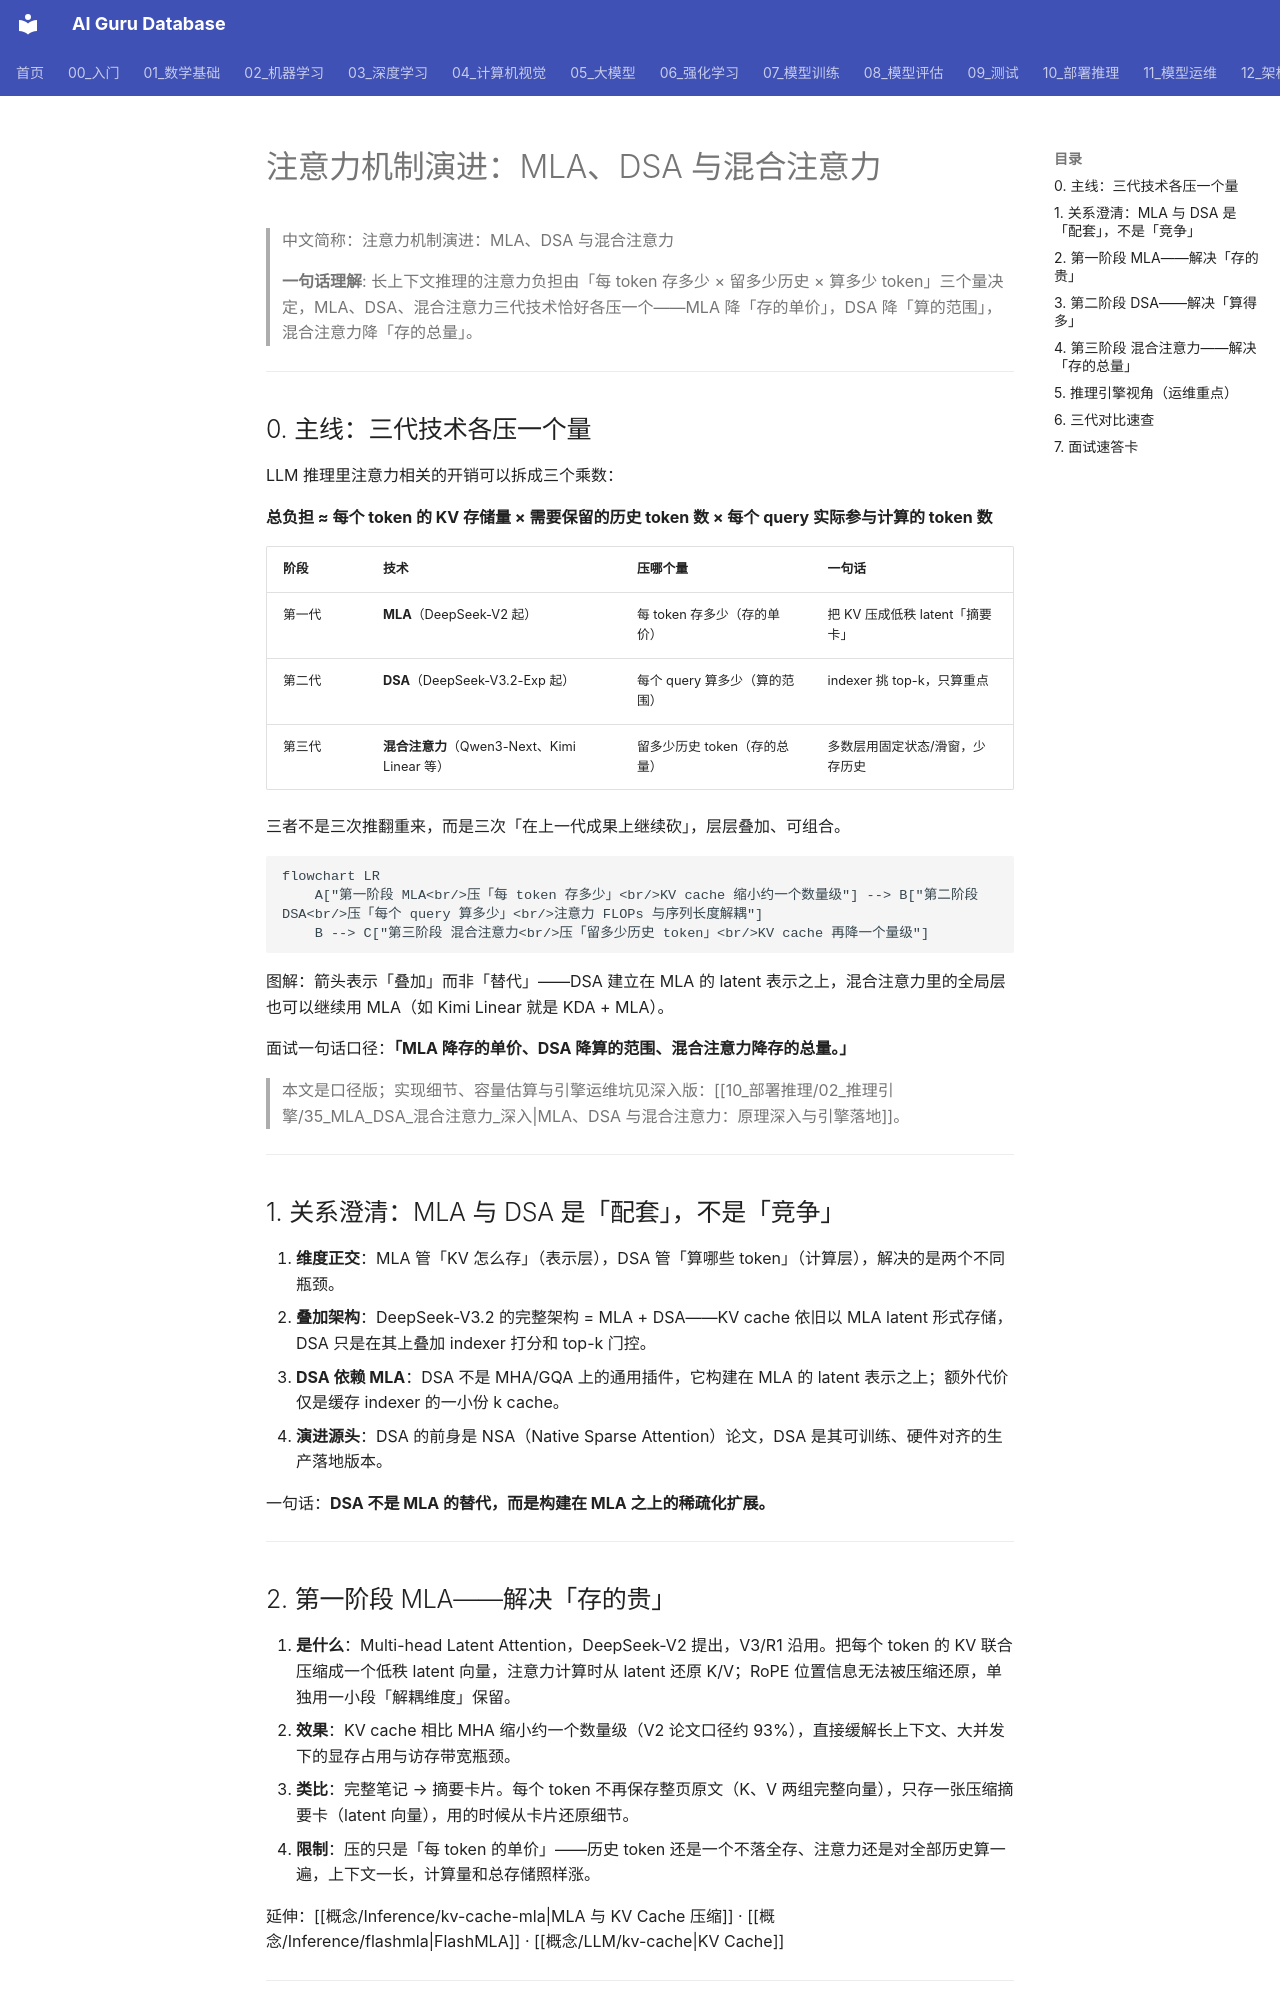

repository: ai-guru-global/ai-guru-database · page: 10_部署推理/02_推理引擎/33_注意力机制演进_MLA_DSA_混合注意力/index.html · generator: mkdocs

---
title: "注意力机制演进：MLA、DSA 与混合注意力"
category: "10-deployment-inference"
tags: ["inference", "attention", "mla", "dsa", "sparse-attention", "kv-cache", "deepseek", "interview-prep"]
summary: "用「三代各压一个量」的主线讲清注意力机制演进：MLA 压每 token 存储量、DSA 压参与计算的 token 数、混合注意力压需保留的历史 token 数——附 MLA 与 DSA 的关系澄清和 vLLM/SGLang 引擎视角。"
created: 2026-10-18
updated: 2026-10-22
tier: supporting
aliases:
  - "MLA DSA 混合注意力"
  - "注意力机制演进三阶段"
  - "Attention Evolution MLA DSA Hybrid"
sources: []

name_zh: "注意力机制演进：MLA、DSA 与混合注意力"
---

# 注意力机制演进：MLA、DSA 与混合注意力

> 中文简称：注意力机制演进：MLA、DSA 与混合注意力

> **一句话理解**: 长上下文推理的注意力负担由「每 token 存多少 × 留多少历史 × 算多少 token」三个量决定，MLA、DSA、混合注意力三代技术恰好各压一个——MLA 降「存的单价」，DSA 降「算的范围」，混合注意力降「存的总量」。

---

## 0. 主线：三代技术各压一个量

LLM 推理里注意力相关的开销可以拆成三个乘数：

**总负担 ≈ 每个 token 的 KV 存储量 × 需要保留的历史 token 数 × 每个 query 实际参与计算的 token 数**

| 阶段 | 技术 | 压哪个量 | 一句话 |
|------|------|----------|--------|
| 第一代 | **MLA**（DeepSeek-V2 起） | 每 token 存多少（存的单价） | 把 KV 压成低秩 latent「摘要卡」 |
| 第二代 | **DSA**（DeepSeek-V3.2-Exp 起） | 每个 query 算多少（算的范围） | indexer 挑 top-k，只算重点 |
| 第三代 | **混合注意力**（Qwen3-Next、Kimi Linear 等） | 留多少历史 token（存的总量） | 多数层用固定状态/滑窗，少存历史 |

三者不是三次推翻重来，而是三次「在上一代成果上继续砍」，层层叠加、可组合。

```mermaid
flowchart LR
    A["第一阶段 MLA<br/>压「每 token 存多少」<br/>KV cache 缩小约一个数量级"] --> B["第二阶段 DSA<br/>压「每个 query 算多少」<br/>注意力 FLOPs 与序列长度解耦"]
    B --> C["第三阶段 混合注意力<br/>压「留多少历史 token」<br/>KV cache 再降一个量级"]
```

图解：箭头表示「叠加」而非「替代」——DSA 建立在 MLA 的 latent 表示之上，混合注意力里的全局层也可以继续用 MLA（如 Kimi Linear 就是 KDA + MLA）。

面试一句话口径：**「MLA 降存的单价、DSA 降算的范围、混合注意力降存的总量。」**

> 本文是口径版；实现细节、容量估算与引擎运维坑见深入版：[[10_部署推理/02_推理引擎/35_MLA_DSA_混合注意力_深入|MLA、DSA 与混合注意力：原理深入与引擎落地]]。

---

## 1. 关系澄清：MLA 与 DSA 是「配套」，不是「竞争」

1. **维度正交**：MLA 管「KV 怎么存」（表示层），DSA 管「算哪些 token」（计算层），解决的是两个不同瓶颈。
2. **叠加架构**：DeepSeek-V3.2 的完整架构 = MLA + DSA——KV cache 依旧以 MLA latent 形式存储，DSA 只是在其上叠加 indexer 打分和 top-k 门控。
3. **DSA 依赖 MLA**：DSA 不是 MHA/GQA 上的通用插件，它构建在 MLA 的 latent 表示之上；额外代价仅是缓存 indexer 的一小份 k cache。
4. **演进源头**：DSA 的前身是 NSA（Native Sparse Attention）论文，DSA 是其可训练、硬件对齐的生产落地版本。

一句话：**DSA 不是 MLA 的替代，而是构建在 MLA 之上的稀疏化扩展。**

---
